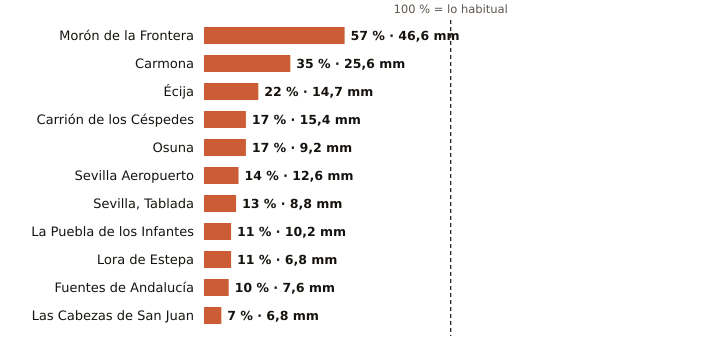

Source data for this figure (header and first rows):
estacion, provincia, indicativo, mm_otono, referencia_mm, pct, periodo_referencia, hasta, hora
Morón de la Frontera, Sevilla, 5796, 46.6, 81.1, 57, 1991-2020, 2026-10-24, 22
Carmona, Sevilla, 5702X, 25.6, 73.3, 35, 2008-2025, 2026-10-24, 21
Écija, Sevilla, 5641X, 14.7, 65.7, 22, 2001-2025, 2026-10-24, 22
Carrión de los Céspedes, Sevilla, 5835X, 15.4, 91.2, 17, 2008-2025, 2026-10-24, 21
Osuna, Sevilla, 5998X, 9.2, 55.1, 17, 2009-2025, 2026-10-24, 21
Sevilla Aeropuerto, Sevilla, 5783, 12.6, 88.3, 14, 1991-2020, 2026-10-24, 22
Sevilla, Tablada, Sevilla, 5790Y, 8.8, 65.9, 13, 2009-2025, 2026-10-24, 22
La Puebla de los Infantes, Sevilla, 5654X, 10.2, 97.1, 11, 2008-2025, 2026-10-24, 22
Lora de Estepa, Sevilla, 5612X, 6.8, 64.6, 11, 2005-2025, 2026-10-24, 20
Fuentes de Andalucía, Sevilla, 5656, 7.6, 73.7, 10, 2009-2025, 2026-10-24, 21
Las Cabezas de San Juan, Sevilla, 5891X, 6.8, 91.3, 7, 2005-2025, 2026-10-24, 16
